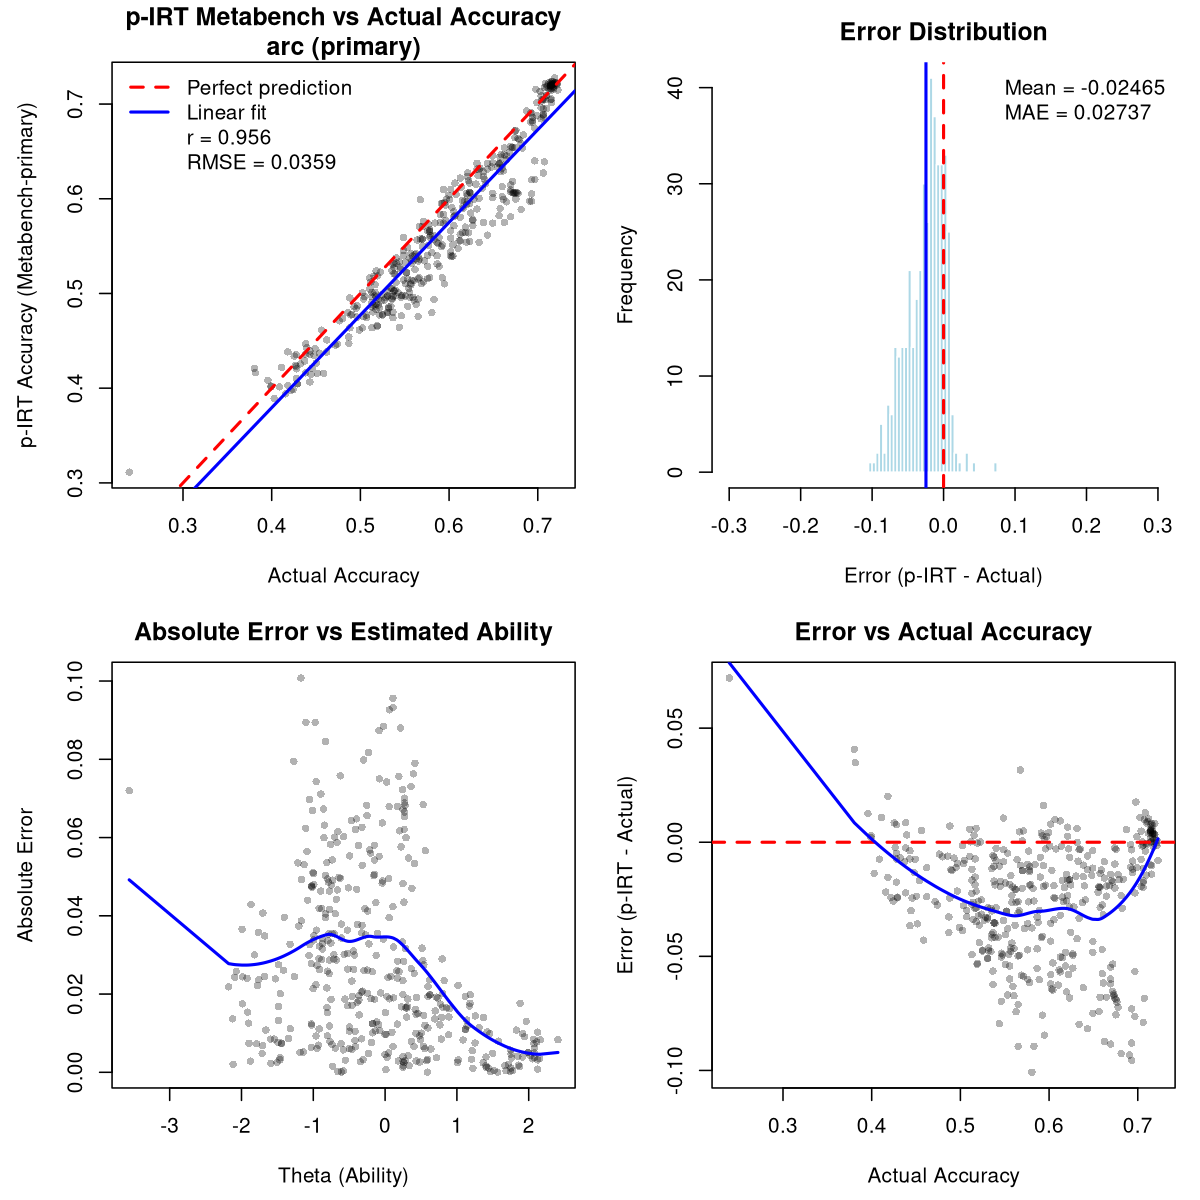

Data behind this chart, as committed beside it:
model, pirt_accuracy, theta, n_subset_items, n_all_items, avg_observed, avg_predicted, actual_accuracy, n_items, error, abs_error, squared_error
0-hero/Matter-0.1-Slim-7B-B, 0.5314, -0.412, 145, 844, 0.6483, 0.5071, 0.5379, 844, -0.006524, 0.006524, 4.25584862138455e-05
01-ai/Yi-34B-Chat, 0.5514, -0.319, 145, 844, 0.7241, 0.5155, 0.6043, 844, -0.05291, 0.05291, 0.002799
01-ai/Yi-9B, 0.501, -0.776, 145, 844, 0.6276, 0.4748, 0.5427, 844, -0.04161, 0.04161, 0.001731
01-ai/Yi-9B-200K, 0.4872, -0.9622, 145, 844, 0.6207, 0.4595, 0.4964, 844, -0.009282, 0.009282, 8.61642684594188e-05
922CA/Silicon-Monika-7b, 0.5709, -0.0001039, 145, 844, 0.6966, 0.5449, 0.5664, 844, 0.004564, 0.004564, 2.08288006237079e-05
AA051610/C0322-reft, 0.5286, -0.5756, 145, 844, 0.7034, 0.4924, 0.5889, 844, -0.06024, 0.06024, 0.003629
AA051610/FT, 0.5253, -0.5254, 145, 844, 0.6621, 0.4969, 0.5616, 844, -0.03635, 0.03635, 0.001321
AA051611/A0118, 0.4955, -0.8726, 145, 844, 0.6345, 0.4667, 0.5284, 844, -0.0329, 0.0329, 0.001082
AA051612/A0123, 0.5849, 0.05647, 145, 844, 0.7517, 0.5503, 0.6244, 844, -0.0395, 0.0395, 0.00156
AA051615/A0305a, 0.5026, -0.788, 145, 844, 0.6414, 0.4738, 0.5379, 844, -0.03534, 0.03534, 0.001249
AA051615/A0306, 0.5398, -0.4099, 145, 844, 0.6966, 0.5073, 0.6019, 844, -0.06206, 0.06206, 0.003852
abacusai/Llama-3-Giraffe-70B-Instruct, 0.5616, -0.2293, 145, 844, 0.7448, 0.5236, 0.6434, 844, -0.08173, 0.08173, 0.006679
abacusai/Llama-3-Smaug-8B, 0.5013, -0.8057, 145, 844, 0.6414, 0.4723, 0.5166, 844, -0.01525, 0.01525, 0.0002326
abacusai/MetaMath-Bagel-DPO-34B, 0.5541, -0.2988, 145, 844, 0.731, 0.5173, 0.6339, 844, -0.07983, 0.07983, 0.006373
abacusai/Smaug-34B-v0.1, 0.6389, 0.5306, 145, 844, 0.8345, 0.5984, 0.7073, 844, -0.06841, 0.06841, 0.00468
abhishekchohan/Yi-9B-Forest-DPO-v1.0, 0.4931, -0.8735, 145, 844, 0.6207, 0.4667, 0.5273, 844, -0.03414, 0.03414, 0.001165
abideen/AlphaMonarch-laser, 0.7209, 1.849, 145, 844, 0.9034, 0.683, 0.7168, 844, 0.004067, 0.004067, 1.65440013050547e-05
abideen/Mistral-v2-orpo, 0.5209, -0.5207, 145, 844, 0.6345, 0.4973, 0.5379, 844, -0.01704, 0.01704, 0.0002902
abideen/PhigRange-2.7B-slerp, 0.4973, -0.812, 145, 844, 0.6207, 0.4718, 0.5509, 844, -0.0536, 0.0536, 0.002873
aboros98/lilo2, 0.4029, -1.914, 145, 844, 0.4345, 0.3963, 0.4182, 844, -0.01538, 0.01538, 0.0002365
ABX-AI/Silver-Sun-11B, 0.6011, 0.2488, 145, 844, 0.7517, 0.5698, 0.6493, 844, -0.04822, 0.04822, 0.002325
adamo1139/LWM-7B-1M-1000000ctx-AEZAKMI-3…, 0.4022, -1.877, 145, 844, 0.4207, 0.3983, 0.3993, 844, 0.002864, 0.002864, 8.20376773183141e-06
adamo1139/yi-34b-200k-rawrr-dpo-1, 0.5494, -0.2814, 145, 844, 0.6966, 0.5189, 0.5912, 844, -0.0418, 0.0418, 0.001748
AGI-0/ThetaWave-7B-v0.1, 0.6055, 0.3009, 145, 844, 0.7517, 0.5752, 0.6197, 844, -0.01412, 0.01412, 0.0001995
ajibawa-2023/Uncensored-Jordan-13B, 0.4637, -1.263, 145, 844, 0.5931, 0.4368, 0.4882, 844, -0.02446, 0.02446, 0.0005982
AlanRobotics/nanit_v3, 0.4829, -0.9909, 145, 844, 0.6069, 0.4572, 0.5178, 844, -0.03487, 0.03487, 0.001216
ALBADDAWI/DeepCode-7B-Aurora, 0.4359, -1.504, 145, 844, 0.5103, 0.4204, 0.4384, 844, -0.002498, 0.002498, 6.24118849068904e-06
ALBADDAWI/DeepCode-7B-Aurora-v2, 0.4509, -1.319, 145, 844, 0.5379, 0.4329, 0.4621, 844, -0.01117, 0.01117, 0.0001247
alignment-handbook/zephyr-7b-dpo-full, 0.5364, -0.4246, 145, 844, 0.6828, 0.506, 0.5664, 844, -0.02998, 0.02998, 0.0008989
allknowingroger/JaskierMistral-7B-slerp, 0.7182, 2.071, 145, 844, 0.869, 0.6869, 0.7097, 844, 0.008458, 0.008458, 7.15391550049081e-05
allknowingroger/JupiterINEX12-12B-MoE, 0.6893, 1.176, 145, 844, 0.869, 0.652, 0.7062, 844, -0.01691, 0.01691, 0.0002858
allknowingroger/LimyQstar-7B-slerp, 0.6235, 0.4573, 145, 844, 0.7793, 0.5912, 0.6386, 844, -0.01508, 0.01508, 0.0002273
allknowingroger/mergekit-slerp-zplzqvn, 0.7203, 2.05, 145, 844, 0.8828, 0.6866, 0.7168, 844, 0.003451, 0.003451, 1.19125202883751e-05
allknowingroger/NeuralCeptrix-7B-slerp, 0.7155, 1.88, 145, 844, 0.869, 0.6837, 0.6979, 844, 0.01762, 0.01762, 0.0003106
allknowingroger/ROGERphi-7B-slerp, 0.6244, 0.4969, 145, 844, 0.7655, 0.5951, 0.6327, 844, -0.008292, 0.008292, 6.87519671616875e-05
allknowingroger/Synthiallamaguanco-7B-sl…, 0.4143, -1.819, 145, 844, 0.4759, 0.4015, 0.4443, 844, -0.03002, 0.03002, 0.000901
Alsebay/Kilo-2x8B, 0.4936, -0.9183, 145, 844, 0.6414, 0.463, 0.5355, 844, -0.04191, 0.04191, 0.001756
Alsebay/L3-krai-test, 0.4972, -0.8319, 145, 844, 0.6276, 0.4701, 0.5367, 844, -0.03958, 0.03958, 0.001566
alvarobartt/mistral-7b-orpo-alignment-ha…, 0.542, -0.3168, 145, 844, 0.669, 0.5157, 0.5628, 844, -0.02075, 0.02075, 0.0004307
AmberYifan/test-spin-lora-iter2, 0.4797, -0.9497, 145, 844, 0.5724, 0.4605, 0.4858, 844, -0.006088, 0.006088, 3.70606585794995e-05
amu/spin-phi2-2, 0.4757, -1.103, 145, 844, 0.6069, 0.4485, 0.5652, 844, -0.08946, 0.08946, 0.008003
andysalerno/mistral-sft-v3, 0.5279, -0.4591, 145, 844, 0.6483, 0.5029, 0.545, 844, -0.01716, 0.01716, 0.0002944
Antonio88/TaliML-7B-V.1-ENG, 0.5309, -0.4666, 145, 844, 0.669, 0.5022, 0.5367, 844, -0.005868, 0.005868, 3.44279796109772e-05
arcee-ai/Clown-DPO-Extended, 0.7191, 1.753, 145, 844, 0.9034, 0.6809, 0.7145, 844, 0.004663, 0.004663, 2.17471972375971e-05
ArianAskari/NeuralHermes-2.5-Mistral-7B, 0.5953, 0.2502, 145, 844, 0.7172, 0.57, 0.5912, 844, 0.004027, 0.004027, 1.62176163995483e-05
ArianAskari/SOLID-SFT-DPO-MixQV3-SOLIDCh…, 0.5021, -0.7775, 145, 844, 0.6345, 0.4747, 0.5308, 844, -0.02868, 0.02868, 0.0008225
Artples/L-MChat-Small, 0.498, -0.8026, 145, 844, 0.6207, 0.4725, 0.5474, 844, -0.04939, 0.04939, 0.00244
Artples/M-LChat-7b, 0.611, 0.3643, 145, 844, 0.7517, 0.5818, 0.6374, 844, -0.02647, 0.02647, 0.0007008
automerger/Experiment27Pastiche-7B, 0.7201, 1.745, 145, 844, 0.9103, 0.6807, 0.7145, 844, 0.005688, 0.005688, 3.23542463035032e-05
automerger/OgnoExperiment27-7B, 0.7227, 2.151, 145, 844, 0.8897, 0.688, 0.7192, 844, 0.003464, 0.003464, 1.20011416180981e-05
automerger/ShadowYam-7B, 0.7218, 2.08, 145, 844, 0.8897, 0.687, 0.718, 844, 0.003821, 0.003821, 1.45984160546228e-05
AwanLLM/Llama-3-8B-Dolfin-v0.2-Instruct, 0.4976, -0.7912, 145, 844, 0.6138, 0.4735, 0.5462, 844, -0.0486, 0.0486, 0.002362
azarafrooz/Mistral-7B-Instruct-v0.2-Self…, 0.5575, -0.1747, 145, 844, 0.6966, 0.5286, 0.5675, 844, -0.01007, 0.01007, 0.0001015
azarafrooz/mistral-v2-7b-selfplay-v0, 0.5575, -0.1747, 145, 844, 0.6966, 0.5286, 0.5699, 844, -0.01244, 0.01244, 0.0001548
Azazelle/Mocha-Dare-7b-ex, 0.5453, -0.3047, 145, 844, 0.6828, 0.5168, 0.5486, 844, -0.003257, 0.003257, 1.0610600734585e-05
Azazelle/Sina-Loki-7b-Merge, 0.5226, -0.6088, 145, 844, 0.6828, 0.4894, 0.5225, 844, 9.11000725850597e-05, 9.11000725850597e-05, 8.29922322500315e-09
Azure99/blossom-v4-yi-34b, 0.5557, -0.2134, 145, 844, 0.7034, 0.5251, 0.6126, 844, -0.05684, 0.05684, 0.003231
Ba2han/BruinsV2-OpHermesNeu-11B, 0.6321, 0.5801, 145, 844, 0.7724, 0.603, 0.6351, 844, -0.002997, 0.002997, 8.98102699445802e-06
bababababooey/mergekit-slerp-bxtecvo, 0.6097, 0.4192, 145, 844, 0.7172, 0.5874, 0.5936, 844, 0.01611, 0.01611, 0.0002594
bardsai/jaskier-7b-dpo-v3.3, 0.7134, 1.827, 145, 844, 0.8621, 0.6826, 0.7026, 844, 0.0108, 0.0108, 0.0001167
... 357 more rows
